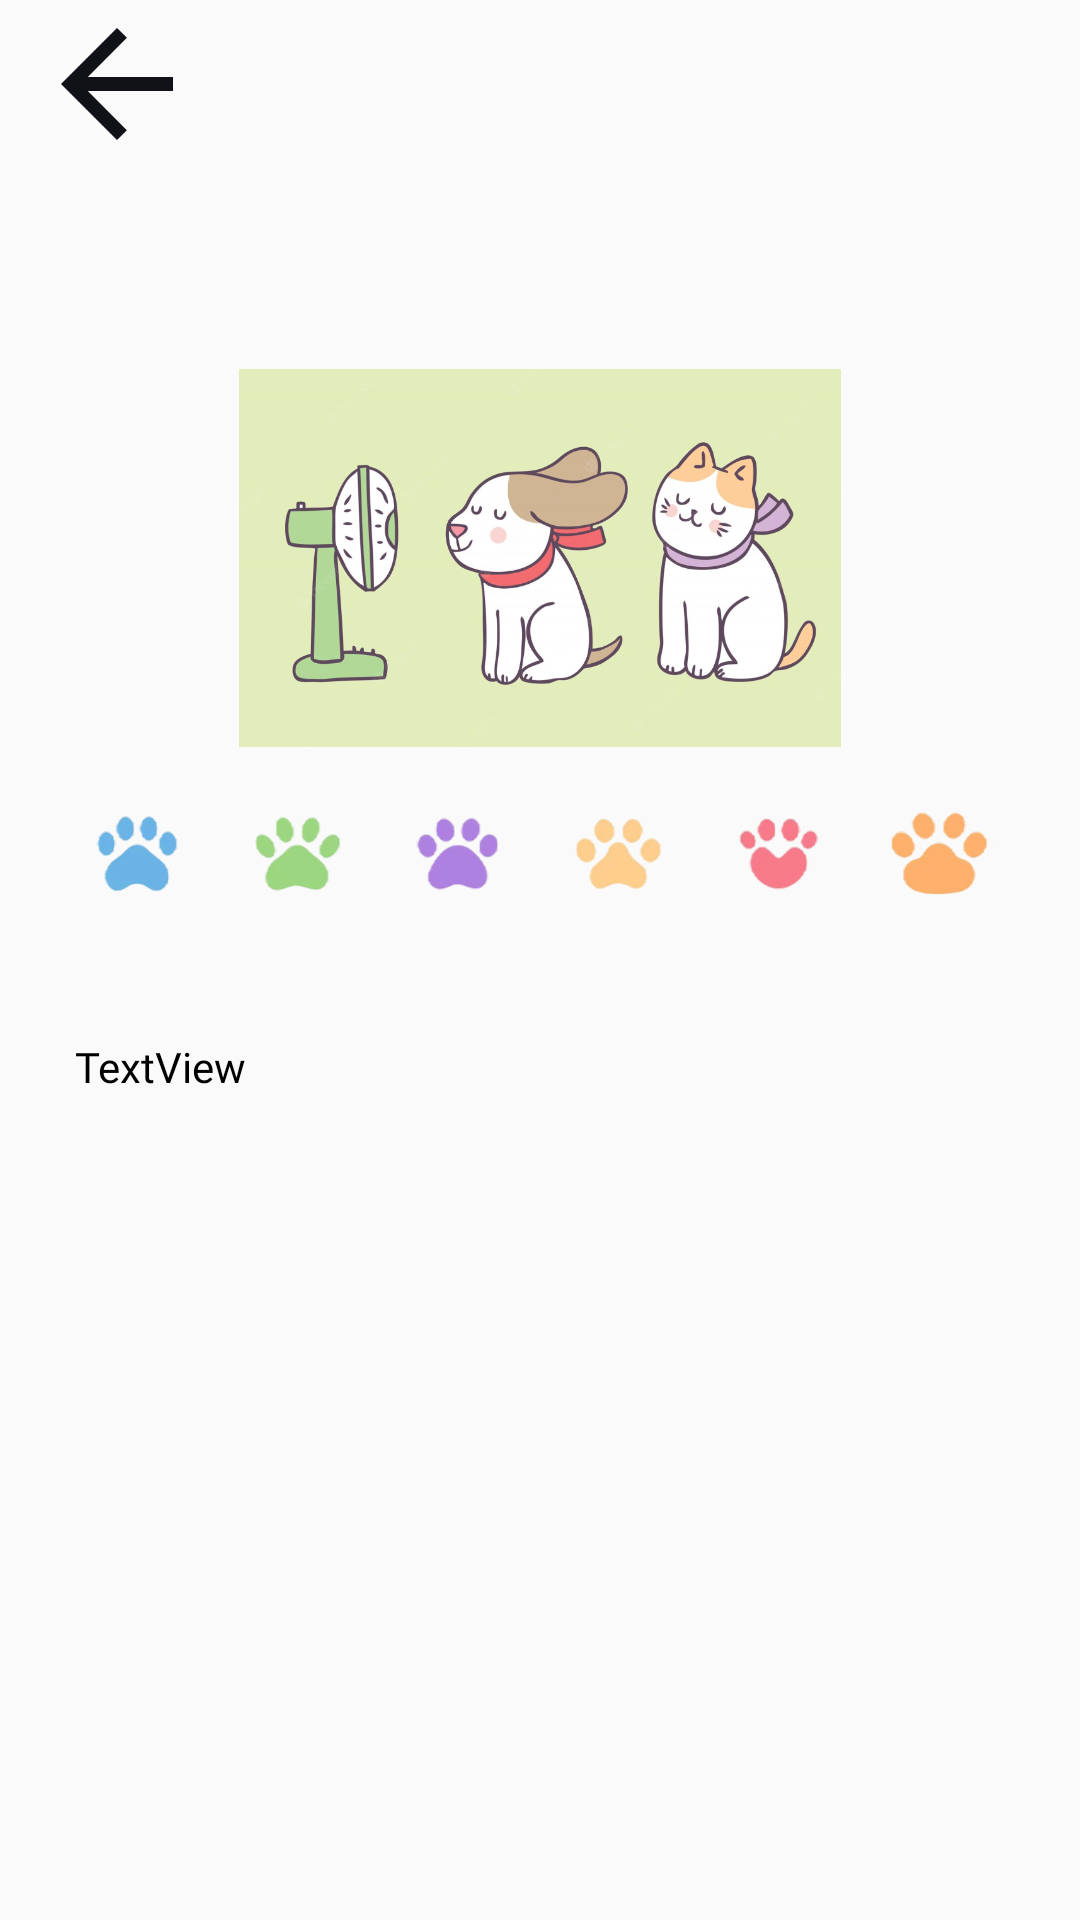

Write the Android layout XML for this screen, with the resource values it uses.
<!-- AndroidManifest.xml: application theme Theme.AppCompat.Light.DarkActionBar -->
<!-- res/layout/activity_vet_for_pet.xml -->
<?xml version="1.0" encoding="utf-8"?>
<LinearLayout xmlns:android="http://schemas.android.com/apk/res/android"
    xmlns:app="http://schemas.android.com/apk/res-auto"
    xmlns:tools="http://schemas.android.com/tools"
    android:layout_width="match_parent"
    android:layout_height="match_parent"
    android:background="@color/matcha_green"
    android:orientation="vertical"
    tools:context=".vet_for_pet">

    <ImageView
        android:id="@+id/bkv"
        android:layout_width="78dp"
        android:layout_height="56dp"
        app:srcCompat="@drawable/ic_baseline_arrow_back_24" />

    <TextView
        android:id="@+id/textView4"
        android:layout_width="match_parent"
        android:layout_height="wrap_content"
        android:text="" />

    <ImageView
        android:id="@+id/backvfp"
        android:layout_width="match_parent"
        android:layout_height="126dp"
        android:layout_marginTop="48dp"
        android:cropToPadding="true"
        android:src="@drawable/animal" />

    <TextView
        android:id="@+id/textView3"
        android:layout_width="match_parent"
        android:layout_height="wrap_content"
        android:text="" />

    <ImageView
        android:id="@+id/imageView2"
        android:layout_width="match_parent"
        android:layout_height="34dp"
        android:src="@drawable/paw_prev_ui" />

    <TextView
        android:id="@+id/textView5"
        android:layout_width="match_parent"
        android:layout_height="wrap_content"
        android:text="" />

    <ScrollView
        android:layout_width="match_parent"
        android:layout_height="match_parent">

        <TextView
            android:id="@+id/textview"
            android:layout_width="match_parent"
            android:layout_height="wrap_content"
            android:layout_margin="25dp"
            android:text="TextView"
            android:fontFamily="@font/pt_serif"
            android:textColor="@color/black" />
    </ScrollView>

</LinearLayout>
<!-- resources referenced by this layout -->
<resources>
  <color name="black">#FF000000</color>
  <!-- drawable animal: png bitmap (drawable-v24, 309966 bytes) -->
  <!-- drawable ic_baseline_arrow_back_24 (drawable) -->
  <vector android:autoMirrored="true" android:height="24dp"
      android:tint="#111118" android:viewportHeight="24"
      android:viewportWidth="24" android:width="24dp" xmlns:android="http://schemas.android.com/apk/res/android">
      <path android:fillColor="@android:color/white" android:pathData="M20,11H7.83l5.59,-5.59L12,4l-8,8 8,8 1.41,-1.41L7.83,13H20v-2z"/>
  </vector>
  <!-- drawable paw_prev_ui: png bitmap (drawable-v24, 94266 bytes) -->
</resources>
